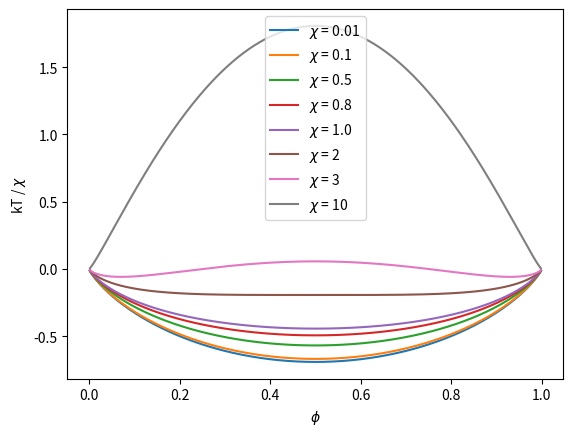

Write Python code to recreate this figure.
import numpy as np
import matplotlib.pyplot as plt
import seaborn as sns

# Define the range of values.
phi = np.linspace(0, 1.0, 500)
chi_values = [0.01, 0.1, 0.5, 0.8, 1.0, 2, 3, 10]
plt.close('all')
plt.figure()
for chi in chi_values:
    free_energy = phi * np.log(phi) + (1 - phi) * np.log(1 - phi) + chi * phi * (1 - phi)
    plt.plot(phi, free_energy, '-', label='$\chi$ = ' + str(chi))
plt.xlabel('$\phi$')
plt.ylabel('kT / $\chi$')
plt.legend(loc='upper center')
plt.show()
# phi log phi + 1 - log(phi) + chi * phi * (1 - phi)
